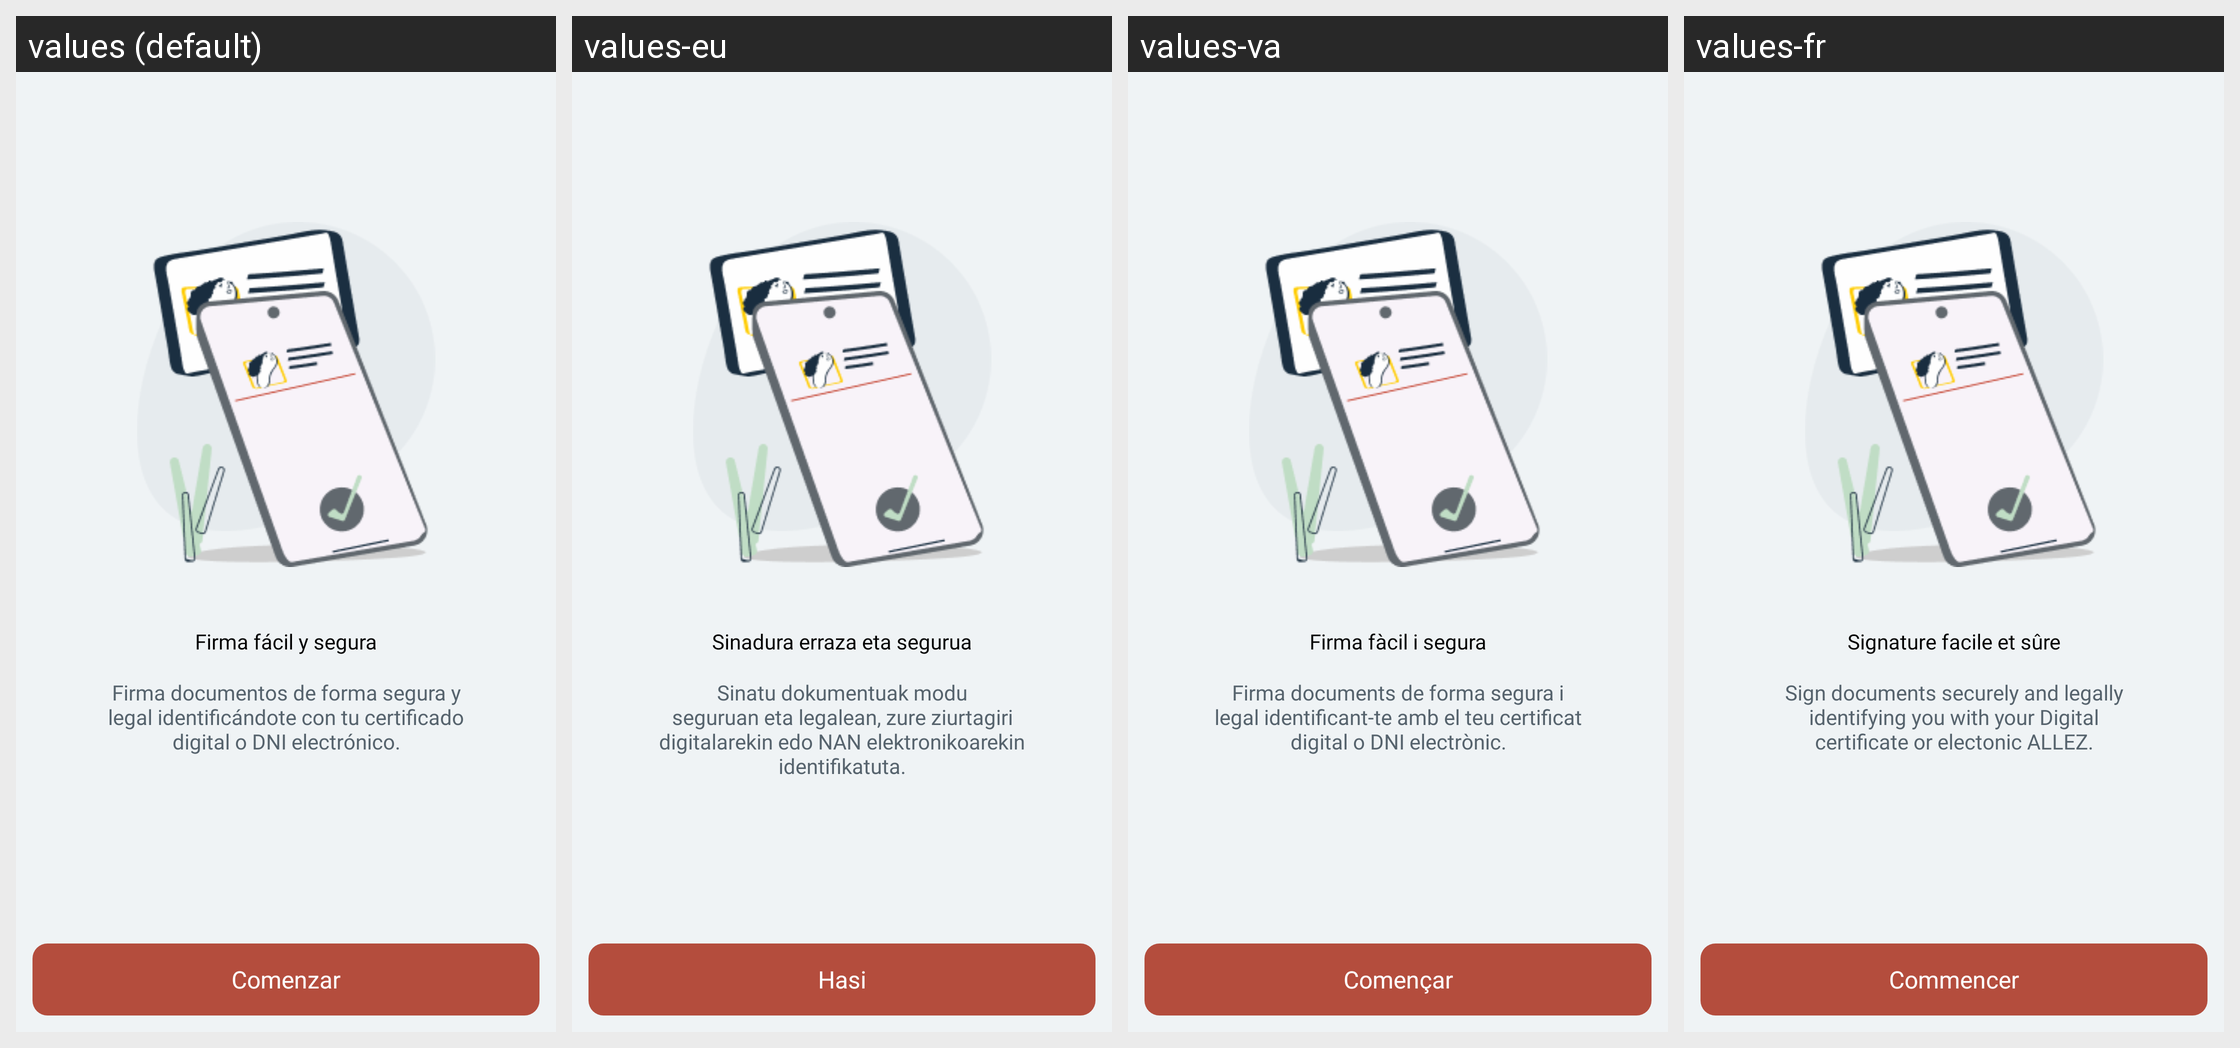

The same Android screen rendered under several of its app's locales, left to right. List the strings drawn on it with the default value and each locale's translation.
Android screen res/layout/intro_screen_file.xml rendered under 4 locales, left to right: values (default), values-eu, values-va, values-fr. Device: Nexus 5 (rendered at 1080×1920; each locale shown at half size, 540×960, under a caption strip naming it); theme Theme.AppCompat.NoActionBar.
Other locales in the repository, not shown: values-ast, values-ca, values-en, values-ga, values-gl.
Strings drawn on this screen, with the default value and each locale's value (text and hints the layout hard-codes, and strings that could not be matched under every locale, appear in the picture but are not listed):

intro_title
  values: Firma fácil y segura
  values-eu: Sinadura erraza eta segurua
  values-va: Firma fàcil i segura
  values-fr: Signature facile et sûre

intro_text
  values: Firma documentos de forma segura y legal identificándote con tu certificado digital o DNI electrónico.
  values-eu: Sinatu dokumentuak modu seguruan eta legalean, zure ziurtagiri digitalarekin edo NAN elektronikoarekin identifikatuta.
  values-va: Firma documents de forma segura i legal identificant-te amb el teu certificat digital o DNI electrònic.
  values-fr: Sign documents securely and legally identifying you with your Digital certificate or electonic ALLEZ.

start
  values: Comenzar
  values-eu: Hasi
  values-va: Començar
  values-fr: Commencer
